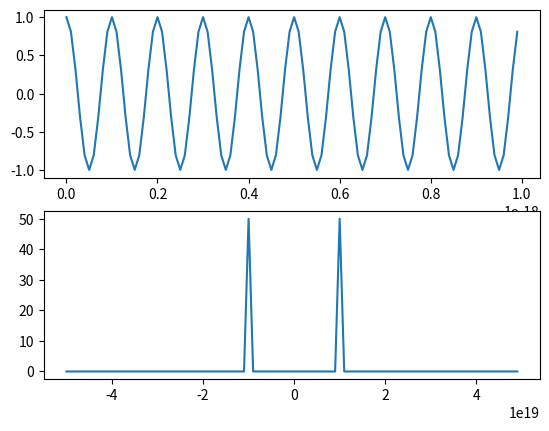

Here is the Python script that generated this plot:
#!/usr/bin/env python

import sys, numpy, scipy, matplotlib, pylab
sys.path.append(".")

freq = 10**19
dt = 1./10**20

t = numpy.arange(100)*dt
timedomain = numpy.cos(2*numpy.pi*freq*t)

f = numpy.arange(-50,50)/(dt*100)
freqdomain = numpy.abs(numpy.fft.fftshift(numpy.fft.fft(timedomain)))

pylab.subplot(2,1,1)
pylab.plot(t, timedomain)

pylab.subplot(2,1,2)
pylab.plot(f, freqdomain)

pylab.savefig("/tmp/try.png")
